Dataset: dataset (GitHub, TranHuuHoang99/CPP_Library). Classes: image cachua, image carot, image chuoi, image man, image ot, image tl, image xoai.

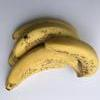
Label: image chuoi

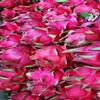
Label: image tl

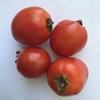
Label: image cachua

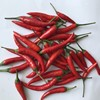
Label: image ot

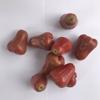
Label: image man

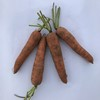
Label: image carot
